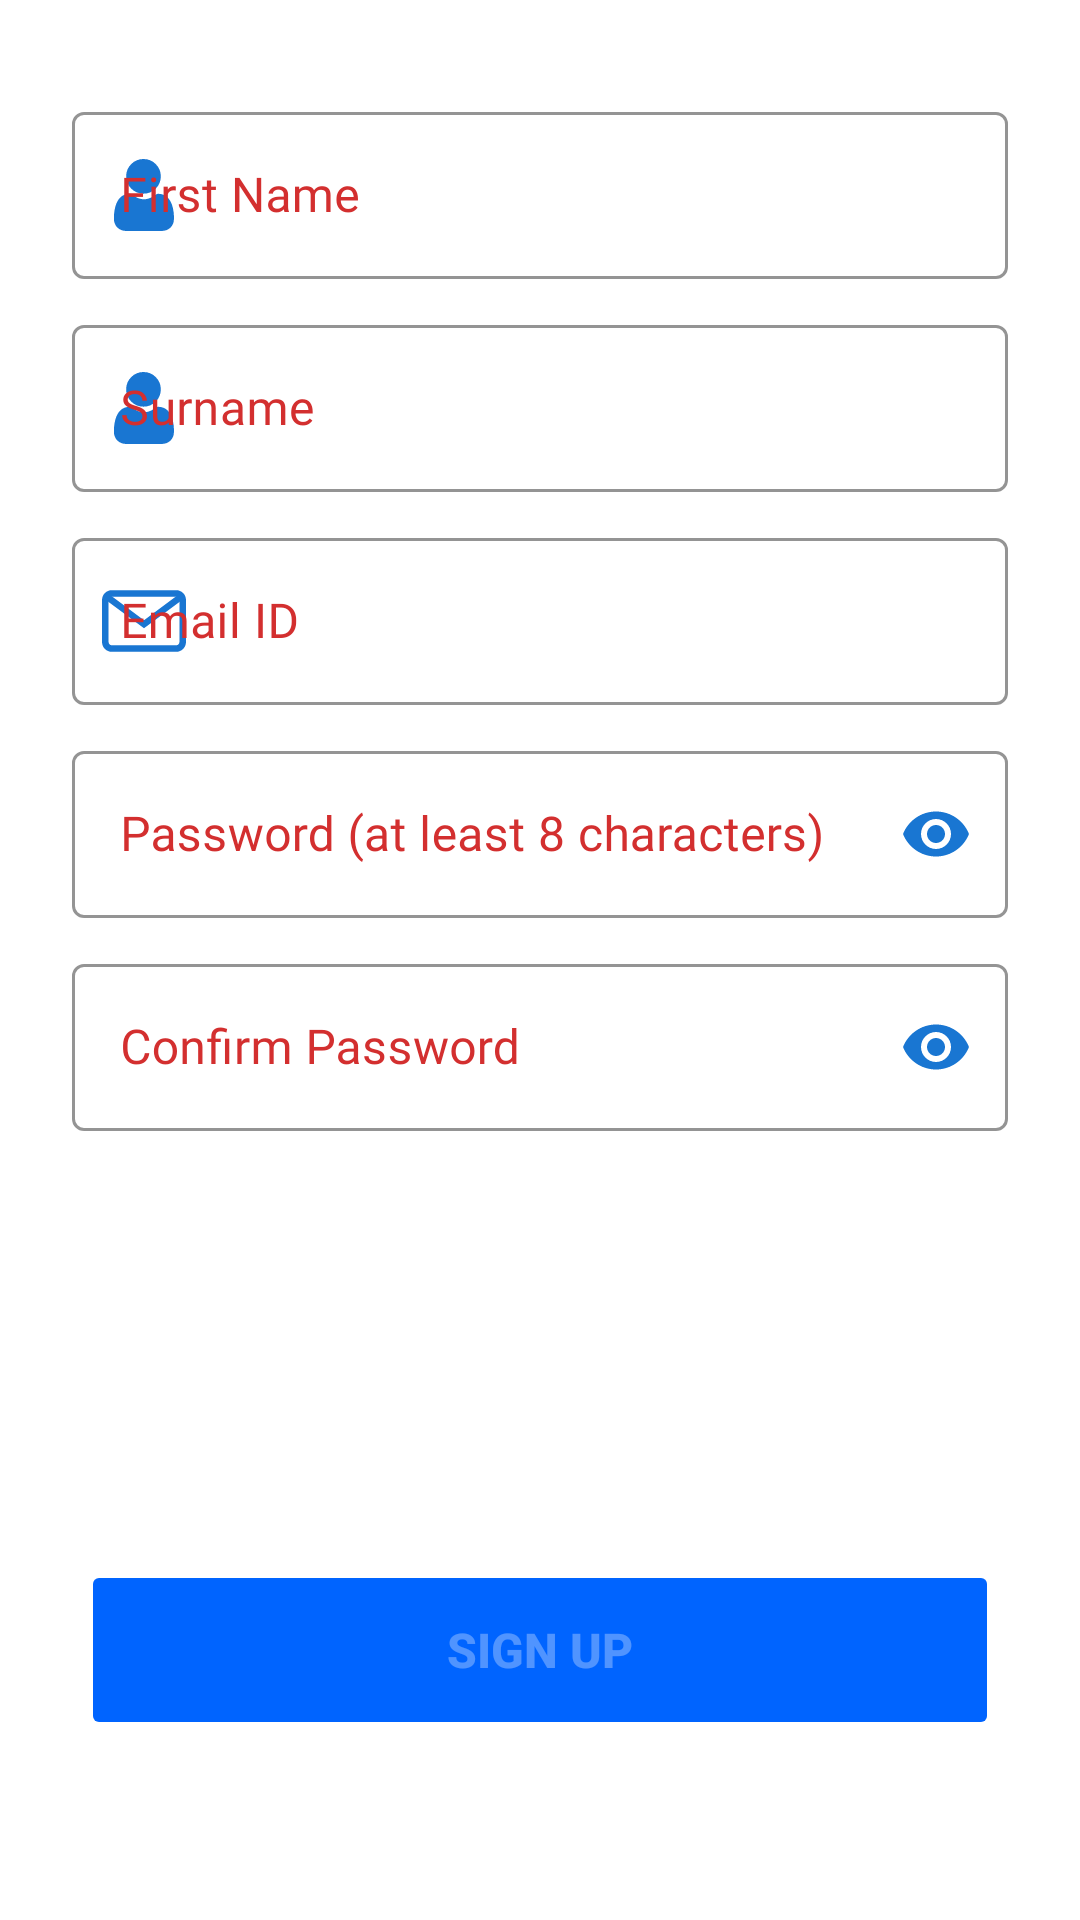

Write the Android layout XML for this screen, with the resource values it uses.
<!-- AndroidManifest.xml: application theme CustomTheme -->
<!-- res/layout/fragment_sign_up.xml -->
<?xml version="1.0" encoding="utf-8"?>
<ScrollView xmlns:android="http://schemas.android.com/apk/res/android"
    xmlns:app="http://schemas.android.com/apk/res-auto"
    xmlns:tools="http://schemas.android.com/tools"
    android:layout_width="match_parent"
    android:layout_height="match_parent"
    android:fillViewport="true">

    <androidx.constraintlayout.widget.ConstraintLayout
        android:layout_width="match_parent"
        android:layout_height="wrap_content">

        <LinearLayout
            android:id="@+id/linearLayout"
            android:layout_width="match_parent"
            android:layout_height="wrap_content"
            android:layout_marginTop="32dp"
            android:orientation="vertical"
            android:paddingStart="24dp"
            android:paddingEnd="24dp"
            app:layout_constraintEnd_toEndOf="parent"
            app:layout_constraintStart_toStartOf="parent"
            app:layout_constraintTop_toTopOf="parent">

            <com.google.android.material.textfield.TextInputLayout
                android:id="@+id/sign_up_first_name"
                style="@style/Widget.MaterialComponents.TextInputLayout.OutlinedBox"
                android:layout_width="match_parent"
                android:layout_height="wrap_content"
                android:hint="@string/first_name_text"
                android:textColorHint="@color/red"
                app:boxStrokeColor="@color/blue"
                app:boxStrokeWidthFocused="2dp"
                app:endIconMode="clear_text"
                app:endIconTint="@color/blue"
                app:hintTextColor="@color/blue"
                app:startIconDrawable="@drawable/my_account_icon"
                app:startIconTint="@color/blue">

                <com.google.android.material.textfield.TextInputEditText
                    android:layout_width="match_parent"
                    android:layout_height="match_parent"
                    android:fontFamily="@font/muli"
                    android:inputType="textPersonName"
                    android:textColor="@color/blue" />

            </com.google.android.material.textfield.TextInputLayout>

            <com.google.android.material.textfield.TextInputLayout
                android:id="@+id/sign_up_surname"
                style="@style/Widget.MaterialComponents.TextInputLayout.OutlinedBox"
                android:layout_width="match_parent"
                android:layout_height="wrap_content"
                android:layout_marginTop="10dp"
                android:hint="@string/surname_text"
                android:textColorHint="@color/red"
                app:boxStrokeColor="@color/blue"
                app:boxStrokeWidthFocused="2dp"
                app:endIconMode="clear_text"
                app:endIconTint="@color/blue"
                app:hintTextColor="@color/blue"
                app:startIconDrawable="@drawable/my_account_icon"
                app:startIconTint="@color/blue">

                <com.google.android.material.textfield.TextInputEditText
                    android:layout_width="match_parent"
                    android:layout_height="match_parent"
                    android:fontFamily="@font/muli"
                    android:inputType="textPersonName"
                    android:textColor="@color/blue" />

            </com.google.android.material.textfield.TextInputLayout>


            <com.google.android.material.textfield.TextInputLayout
                android:id="@+id/sign_up_email"
                style="@style/Widget.MaterialComponents.TextInputLayout.OutlinedBox"
                android:layout_width="match_parent"
                android:layout_height="wrap_content"
                android:layout_marginTop="10dp"
                android:hint="@string/email_id_text"
                android:textColorHint="@color/red"
                app:boxStrokeColor="@color/blue"
                app:boxStrokeWidthFocused="2dp"
                app:endIconMode="clear_text"
                app:endIconTint="@color/blue"
                app:hintTextColor="@color/blue"
                app:startIconDrawable="@drawable/red_email"
                app:startIconTint="@color/blue">

                <com.google.android.material.textfield.TextInputEditText
                    android:layout_width="match_parent"
                    android:layout_height="match_parent"
                    android:fontFamily="@font/muli"
                    android:inputType="textEmailAddress"
                    android:textColor="@color/blue" />

            </com.google.android.material.textfield.TextInputLayout>

            <com.google.android.material.textfield.TextInputLayout
                android:id="@+id/sign_up_password"
                style="@style/Widget.MaterialComponents.TextInputLayout.OutlinedBox"
                android:layout_width="match_parent"
                android:layout_height="wrap_content"
                android:layout_marginTop="10dp"
                android:hint="@string/pass_text_8_chars"
                android:textColorHint="@color/red"
                app:boxStrokeColor="@color/blue"
                app:boxStrokeWidthFocused="2dp"
                app:hintTextColor="@color/blue"
                app:passwordToggleEnabled="true"
                app:passwordToggleTint="@color/blue"
                app:startIconDrawable="@drawable/password_icon"
                app:startIconTint="@color/blue">

                <com.google.android.material.textfield.TextInputEditText
                    android:layout_width="match_parent"
                    android:layout_height="match_parent"
                    android:fontFamily="@font/muli"
                    android:inputType="textPassword"
                    android:textColor="@color/blue" />

            </com.google.android.material.textfield.TextInputLayout>

            <com.google.android.material.textfield.TextInputLayout
                android:id="@+id/sign_up_confirm_password"
                style="@style/Widget.MaterialComponents.TextInputLayout.OutlinedBox"
                android:layout_width="match_parent"
                android:layout_height="wrap_content"
                android:layout_marginTop="10dp"
                android:hint="@string/confirm_password_text"
                android:textColorHint="@color/red"
                app:boxStrokeColor="@color/blue"
                app:boxStrokeWidthFocused="2dp"
                app:hintTextColor="@color/blue"
                app:passwordToggleEnabled="true"
                app:passwordToggleTint="@color/blue"
                app:startIconDrawable="@drawable/password_icon"
                app:startIconTint="@color/blue">

                <com.google.android.material.textfield.TextInputEditText
                    android:layout_width="match_parent"
                    android:layout_height="match_parent"
                    android:fontFamily="@font/muli"
                    android:inputType="textPassword"
                    android:textColor="@color/blue" />

            </com.google.android.material.textfield.TextInputLayout>

        </LinearLayout>

        <ProgressBar
            android:id="@+id/sign_up_progress_bar"
            style="?android:attr/progressBarStyle"
            android:layout_width="30dp"
            android:layout_height="30dp"
            android:layout_marginStart="16dp"
            android:layout_marginTop="8dp"
            android:layout_marginEnd="16dp"
            android:layout_marginBottom="24dp"
            android:visibility="invisible"
            app:layout_constraintBottom_toTopOf="@+id/sign_up_btn"
            app:layout_constraintEnd_toEndOf="parent"
            app:layout_constraintStart_toStartOf="parent"
            app:layout_constraintTop_toBottomOf="@+id/linearLayout" />

        <Button
            android:id="@+id/sign_up_btn"
            android:layout_width="0dp"
            android:layout_height="60dp"
            android:layout_marginBottom="60dp"
            android:backgroundTint="#0064FF"
            android:enabled="false"
            android:text="@string/sign_up_text"
            android:textColor="#50FFFFFF"
            android:textSize="16sp"
            android:textStyle="bold"
            app:layout_constraintBottom_toBottomOf="parent"
            app:layout_constraintEnd_toEndOf="parent"
            app:layout_constraintStart_toStartOf="parent"
            app:layout_constraintWidth_percent=".85" />

        <TextView
            android:id="@+id/sign_up_progress_text"
            android:layout_width="wrap_content"
            android:layout_height="wrap_content"
            android:layout_marginStart="16dp"
            android:layout_marginTop="4dp"
            android:layout_marginEnd="16dp"
            android:layout_marginBottom="4dp"
            android:text="@string/registering_text"
            android:textColor="@color/green"
            android:textSize="12sp"
            android:textStyle="bold"
            android:visibility="invisible"
            app:layout_constraintBottom_toTopOf="@+id/sign_up_btn"
            app:layout_constraintEnd_toEndOf="parent"
            app:layout_constraintStart_toStartOf="parent"
            app:layout_constraintTop_toBottomOf="@+id/sign_up_progress_bar"
            app:layout_constraintVertical_bias="0.0" />

    </androidx.constraintlayout.widget.ConstraintLayout>

</ScrollView>
<!-- resources referenced by this layout -->
<resources>
  <color name="blue">#1976D2</color>
  <color name="green">#1CB123</color>
  <color name="red">#D32F2F</color>
  <!-- drawable red_email (drawable) -->
  <vector xmlns:android="http://schemas.android.com/apk/res/android"
      android:width="28dp"
      android:height="28dp"
      android:viewportWidth="512"
      android:viewportHeight="512">
    <path
        android:fillColor="@color/red"
        android:pathData="M452,68H60C26.916,68 0,94.916 0,128v256c0,33.084 26.916,60 60,60h392c33.084,0 60,-26.916 60,-60V128C512,94.916 485.084,68 452,68zM472,384c0,11.028 -8.972,20 -20,20H60c-11.028,0 -20,-8.972 -20,-20V128c0,-11.028 8.972,-20 20,-20h392c11.028,0 20,8.972 20,20V384z"/>
    <path
        android:fillColor="@color/red"
        android:pathData="M468.604,92.937l-212.604,158.137l-212.604,-158.137l-23.874,32.095l236.478,175.894l236.478,-175.894z"/>
  </vector>
  <string name="confirm_password_text">Confirm Password</string>
  <string name="email_id_text">Email ID</string>
  <string name="first_name_text">First Name</string>
  <string name="pass_text_8_chars">Password (at least 8 characters)</string>
  <string name="registering_text">Registering…</string>
  <string name="sign_up_text">Sign Up</string>
  <string name="surname_text">Surname</string>
  <style name="CustomTheme" parent="Theme.MaterialComponents.Light.DarkActionBar">
          
          <item name="colorPrimary">@color/blue</item>
          <item name="colorPrimaryVariant">@color/blue</item>
          <item name="colorOnPrimary">@color/blue</item>
  
          
          <item name="colorSecondary">@color/red</item>
          <item name="colorSecondaryVariant">@color/red</item>
          <item name="colorOnSecondary">@color/black</item>
  
          
          <item name="colorNavigationItem">@color/menu_item_color_state</item>
          <item name="colorNavigationItemSelected">@color/white</item>
          <item name="drawableNavigationItemBackground">@drawable/menu_background_color_state</item>
  
  
          
          <item name="android:statusBarColor" tools:targetApi="l">?attr/colorPrimaryVariant</item>
          
      </style>
  <color name="white">#FFFFFFFF</color>
  <color name="black">#FF000000</color>
</resources>
